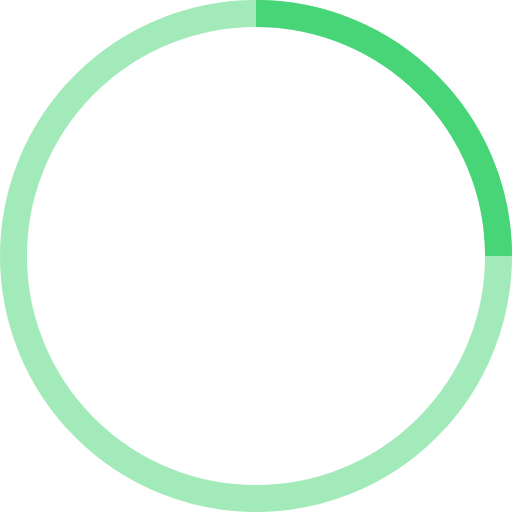
t = 0.00 s
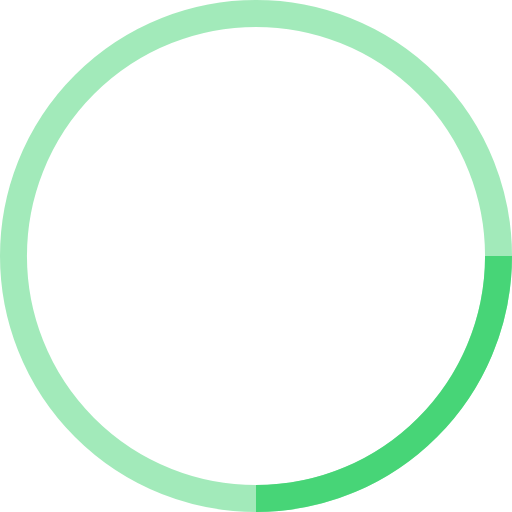
t = 0.25 s
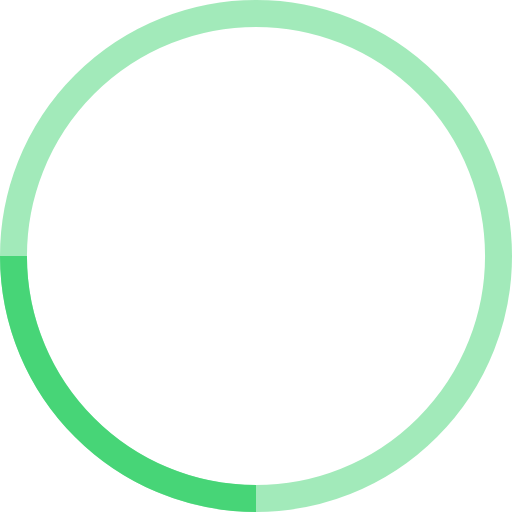
t = 0.50 s
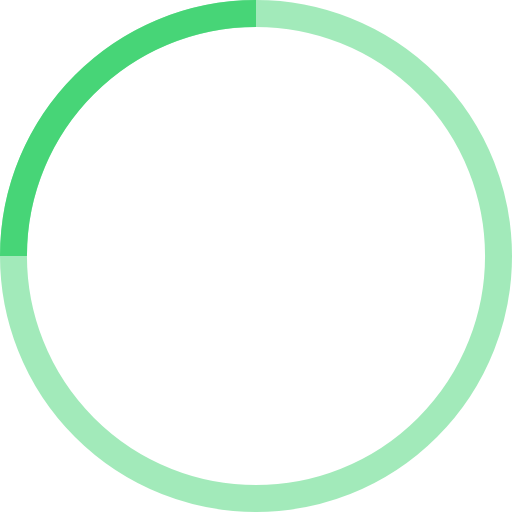
t = 0.75 s

The animated SVG that drew these frames (rendered in a browser with its animation timeline set to each time). Animation: 1 SMIL element (animateTransform=1); one cycle of 1.00 s, repeats indefinitely.

<!-- By Sam Herbert (@sherb), for everyone. More @ http://goo.gl/7AJzbL -->
<svg width="38" height="38" viewBox="0 0 38 38" xmlns="http://www.w3.org/2000/svg" stroke="#47D577">
    <g fill="none" fill-rule="evenodd">
        <g transform="translate(1 1)" stroke-width="2">
            <circle stroke-opacity=".5" cx="18" cy="18" r="18"/>
            <path d="M36 18c0-9.94-8.06-18-18-18">
                <animateTransform
                    attributeName="transform"
                    type="rotate"
                    from="0 18 18"
                    to="360 18 18"
                    dur="1s"
                    repeatCount="indefinite"/>
            </path>
        </g>
    </g>
</svg>
